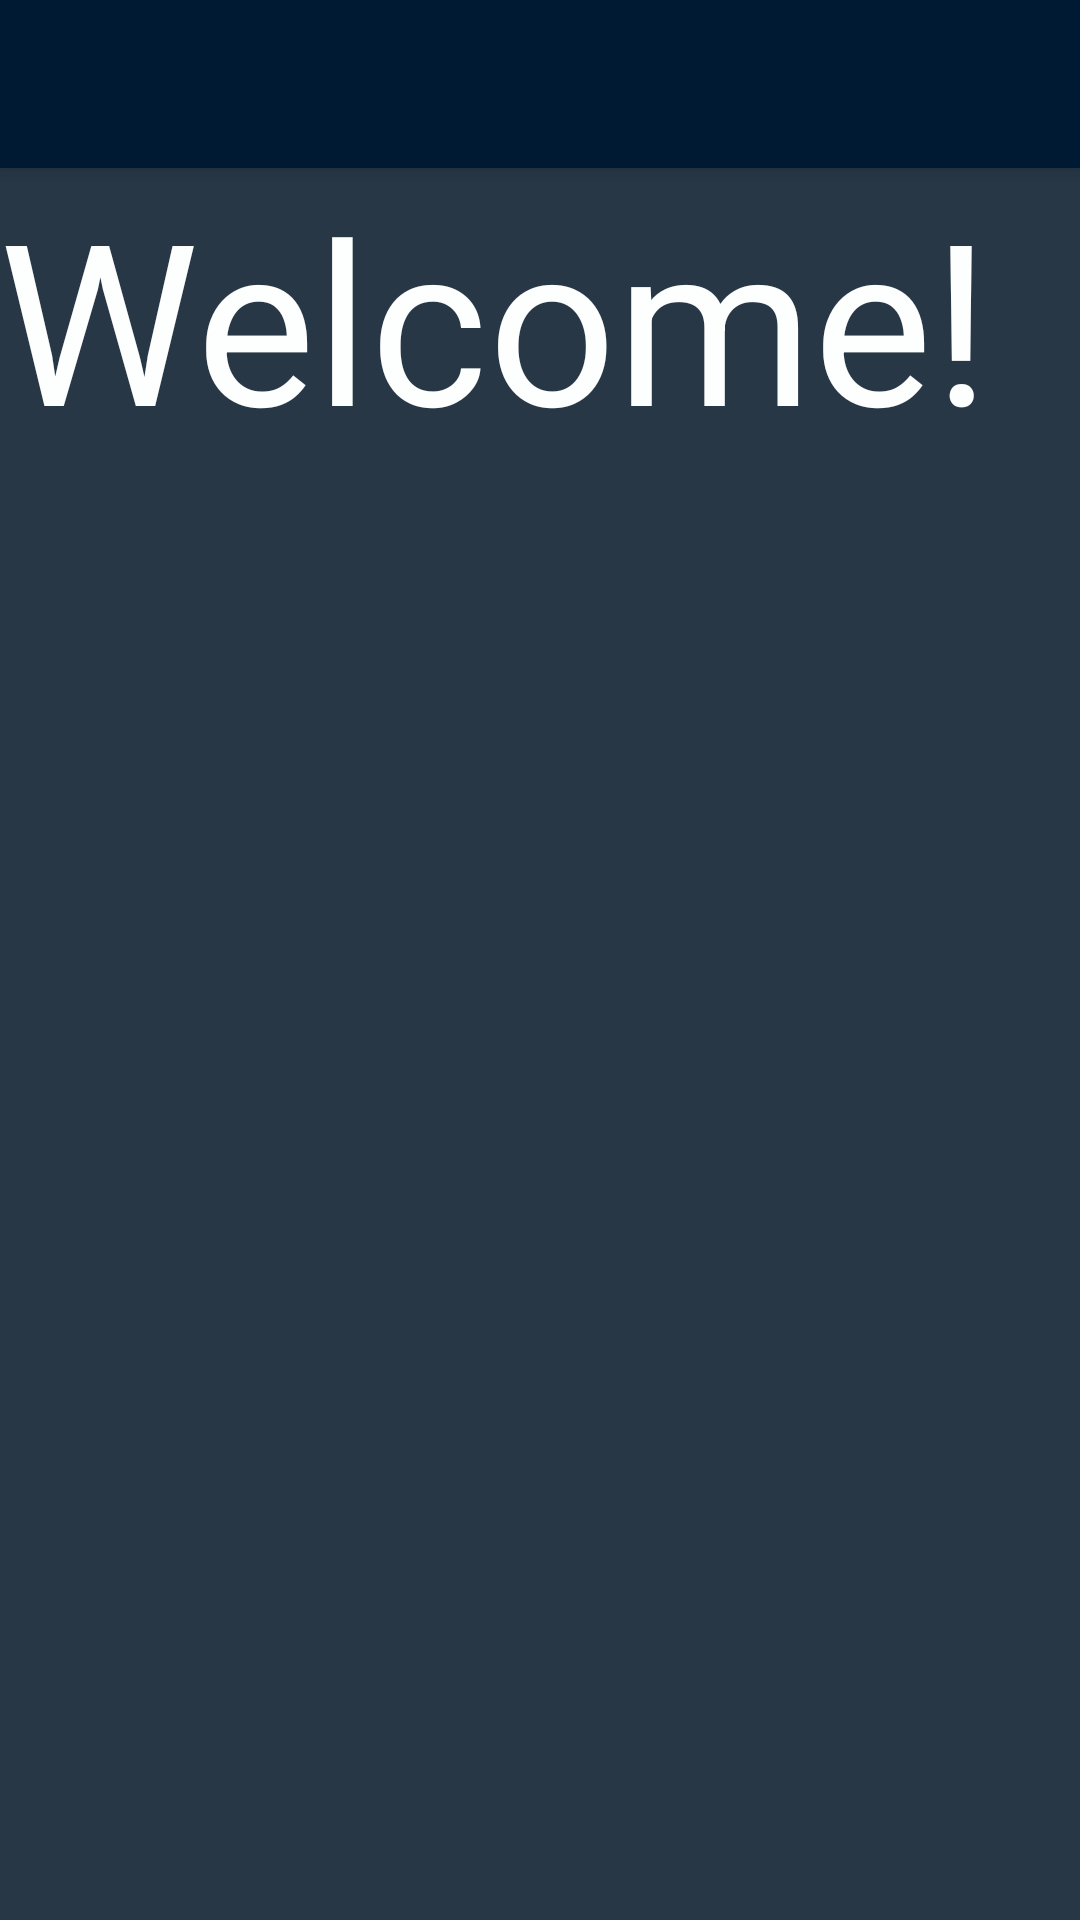

Write the Android layout XML for this screen, with the resource values it uses.
<!-- AndroidManifest.xml: application theme AppTheme -->
<!-- res/layout/app_bar_main.xml -->
<?xml version="1.0" encoding="utf-8"?>
<android.support.design.widget.CoordinatorLayout
    xmlns:android="http://schemas.android.com/apk/res/android"
    xmlns:app="http://schemas.android.com/apk/res-auto"
    xmlns:tools="http://schemas.android.com/tools"
    android:layout_width="match_parent"
    android:layout_height="match_parent"
    android:fitsSystemWindows="true"
    tools:context="cheerfulbutter.test8.MainActivity">

    <android.support.design.widget.AppBarLayout
        android:layout_height="wrap_content"
        android:layout_width="match_parent"
        android:theme="@style/AppTheme.AppBarOverlay">

        <android.support.v7.widget.Toolbar
            android:id="@+id/toolbar"
            android:layout_width="match_parent"
            android:layout_height="?attr/actionBarSize"
            android:background="?attr/colorPrimary"
            app:popupTheme="@style/AppTheme.PopupOverlay" />

    </android.support.design.widget.AppBarLayout>

    <include layout="@layout/content_main"/>

  //  android.support.design.widget.FloatingActionButton
  //      android:id="@+id/fab"
  //      android:layout_width="wrap_content"
  //      android:layout_height="wrap_content"
  //      android:layout_gravity="bottom|end"
  //      android:layout_margin="@dimen/fab_margin"
  //      app:srcCompat="@android:drawable/ic_dialog_email" />

</android.support.design.widget.CoordinatorLayout>
<!-- res/layout/content_main.xml (included above) -->
<?xml version="1.0" encoding="utf-8"?>
<RelativeLayout
    xmlns:android="http://schemas.android.com/apk/res/android"
    xmlns:tools="http://schemas.android.com/tools"
    xmlns:app="http://schemas.android.com/apk/res-auto"
    android:id="@+id/content_main"
    android:layout_width="match_parent"
    android:layout_height="match_parent"
    android:paddingLeft="@dimen/activity_horizontal_margin"
    android:paddingRight="@dimen/activity_horizontal_margin"
    android:paddingTop="@dimen/activity_vertical_margin"
    android:paddingBottom="@dimen/activity_vertical_margin"
    app:layout_behavior="@string/appbar_scrolling_view_behavior"
    tools:showIn="@layout/app_bar_main"
    tools:context="cheerfulbutter.test8.MainActivity"
    android:background="#273746">

    <TextView
        android:layout_width="wrap_content"
        android:layout_height="wrap_content"
        android:text="Welcome!"
        android:textSize="75sp"
        android:textColor="#FDFEFE"
        android:shadowColor="#5D6D7E"/>
</RelativeLayout>
<!-- resources referenced by this layout -->
<resources>
  <style name="AppTheme.AppBarOverlay" parent="ThemeOverlay.AppCompat.Dark.ActionBar" />
  <style name="AppTheme.PopupOverlay" parent="ThemeOverlay.AppCompat.Light" />
  <style name="AppTheme" parent="Theme.AppCompat.Light.DarkActionBar">
          
          <item name="colorPrimary">#001a33</item>
          <item name="colorPrimaryDark">@color/colorPrimaryDark</item>
          <item name="colorAccent">@color/colorAccent</item>
      </style>
  <!-- not gathered from this repository: default colours our renderer supplied (Android Studio template values) -->
  <color name="colorPrimaryDark">#FF3700B3</color>
  <color name="colorAccent">#FF03DAC5</color>
</resources>
